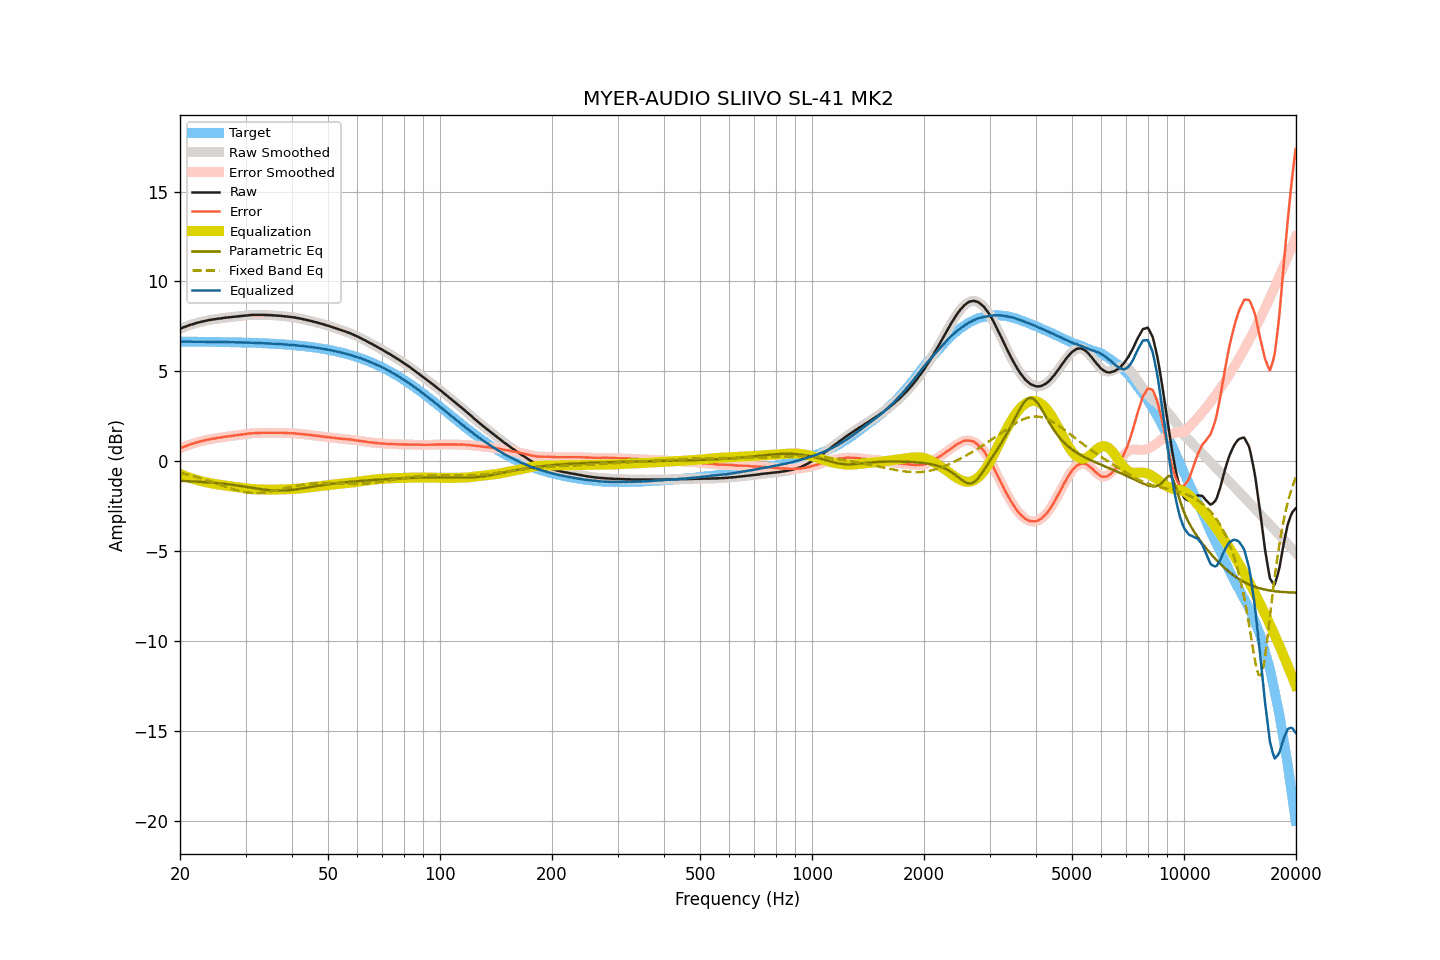

Values plotted in this chart, from the file beside it:
frequency, raw, smoothed, error, error_smoothed, equalization, parametric_eq, fixed_band_eq, equalized_raw, equalized_smoothed, target
20.00, 7.36, 7.36, 0.71, 0.71, -0.71, -1.09, -0.65, 6.65, 6.65, 6.65
20.20, 7.40, 7.40, 0.75, 0.75, -0.75, -1.10, -0.67, 6.65, 6.65, 6.65
20.40, 7.44, 7.44, 0.79, 0.78, -0.78, -1.10, -0.69, 6.66, 6.65, 6.65
20.61, 7.47, 7.47, 0.82, 0.82, -0.82, -1.11, -0.71, 6.65, 6.65, 6.65
20.81, 7.50, 7.50, 0.85, 0.85, -0.85, -1.11, -0.73, 6.65, 6.65, 6.65
21.02, 7.54, 7.54, 0.89, 0.89, -0.89, -1.11, -0.75, 6.65, 6.65, 6.65
21.23, 7.57, 7.57, 0.92, 0.92, -0.92, -1.12, -0.77, 6.65, 6.65, 6.65
21.44, 7.60, 7.60, 0.95, 0.95, -0.95, -1.12, -0.80, 6.65, 6.65, 6.65
21.66, 7.62, 7.63, 0.97, 0.98, -0.98, -1.13, -0.82, 6.64, 6.65, 6.65
21.87, 7.65, 7.65, 1.00, 1.00, -1.01, -1.13, -0.85, 6.64, 6.64, 6.65
22.09, 7.68, 7.68, 1.04, 1.03, -1.03, -1.14, -0.87, 6.65, 6.64, 6.65
22.31, 7.70, 7.70, 1.06, 1.06, -1.06, -1.14, -0.90, 6.64, 6.65, 6.64
22.54, 7.73, 7.73, 1.09, 1.08, -1.08, -1.15, -0.92, 6.65, 6.65, 6.64
22.76, 7.75, 7.75, 1.11, 1.11, -1.11, -1.15, -0.95, 6.64, 6.64, 6.64
22.99, 7.77, 7.77, 1.13, 1.13, -1.13, -1.16, -0.98, 6.64, 6.64, 6.64
23.22, 7.79, 7.79, 1.15, 1.15, -1.15, -1.16, -1.01, 6.64, 6.64, 6.64
23.45, 7.81, 7.81, 1.17, 1.17, -1.17, -1.17, -1.04, 6.64, 6.64, 6.64
23.69, 7.83, 7.83, 1.19, 1.19, -1.19, -1.18, -1.06, 6.64, 6.64, 6.64
23.92, 7.85, 7.85, 1.21, 1.21, -1.21, -1.18, -1.09, 6.64, 6.64, 6.64
24.16, 7.86, 7.86, 1.22, 1.23, -1.23, -1.19, -1.13, 6.63, 6.64, 6.64
24.40, 7.88, 7.88, 1.25, 1.24, -1.24, -1.20, -1.16, 6.64, 6.64, 6.64
24.65, 7.89, 7.89, 1.26, 1.26, -1.26, -1.21, -1.19, 6.63, 6.63, 6.63
24.89, 7.90, 7.91, 1.27, 1.27, -1.27, -1.21, -1.22, 6.63, 6.63, 6.63
25.14, 7.92, 7.92, 1.29, 1.29, -1.29, -1.22, -1.25, 6.63, 6.63, 6.63
25.39, 7.93, 7.93, 1.30, 1.30, -1.30, -1.23, -1.28, 6.63, 6.63, 6.63
25.65, 7.94, 7.94, 1.31, 1.31, -1.31, -1.24, -1.32, 6.63, 6.63, 6.63
25.91, 7.95, 7.95, 1.32, 1.33, -1.33, -1.25, -1.35, 6.62, 6.63, 6.63
26.16, 7.97, 7.97, 1.35, 1.34, -1.34, -1.26, -1.38, 6.63, 6.63, 6.63
26.43, 7.98, 7.98, 1.36, 1.36, -1.35, -1.27, -1.41, 6.63, 6.63, 6.62
26.69, 7.99, 7.99, 1.37, 1.37, -1.37, -1.28, -1.44, 6.62, 6.62, 6.62
26.96, 8.00, 8.00, 1.38, 1.38, -1.38, -1.29, -1.47, 6.62, 6.62, 6.62
27.23, 8.01, 8.01, 1.39, 1.39, -1.39, -1.30, -1.50, 6.62, 6.62, 6.62
27.50, 8.02, 8.02, 1.40, 1.40, -1.40, -1.31, -1.53, 6.62, 6.62, 6.62
27.77, 8.03, 8.03, 1.42, 1.42, -1.42, -1.32, -1.56, 6.61, 6.61, 6.62
28.05, 8.04, 8.04, 1.43, 1.43, -1.43, -1.33, -1.59, 6.61, 6.61, 6.61
28.33, 8.05, 8.05, 1.44, 1.44, -1.44, -1.35, -1.61, 6.61, 6.61, 6.61
28.62, 8.06, 8.06, 1.45, 1.45, -1.45, -1.36, -1.64, 6.61, 6.61, 6.61
28.90, 8.07, 8.07, 1.46, 1.46, -1.46, -1.37, -1.66, 6.61, 6.61, 6.61
29.19, 8.08, 8.08, 1.48, 1.48, -1.48, -1.39, -1.68, 6.60, 6.60, 6.60
29.48, 8.09, 8.09, 1.49, 1.49, -1.49, -1.40, -1.70, 6.60, 6.60, 6.60
29.78, 8.10, 8.10, 1.50, 1.50, -1.50, -1.41, -1.72, 6.60, 6.60, 6.60
30.08, 8.11, 8.11, 1.51, 1.51, -1.51, -1.43, -1.73, 6.60, 6.60, 6.60
30.38, 8.12, 8.12, 1.53, 1.53, -1.53, -1.44, -1.75, 6.59, 6.59, 6.59
30.68, 8.13, 8.13, 1.54, 1.54, -1.54, -1.46, -1.76, 6.60, 6.59, 6.59
30.99, 8.13, 8.13, 1.54, 1.55, -1.54, -1.47, -1.76, 6.59, 6.59, 6.59
31.30, 8.14, 8.14, 1.56, 1.55, -1.55, -1.49, -1.77, 6.59, 6.59, 6.59
31.61, 8.14, 8.14, 1.56, 1.56, -1.56, -1.50, -1.77, 6.58, 6.58, 6.58
31.93, 8.14, 8.14, 1.56, 1.56, -1.56, -1.51, -1.77, 6.58, 6.58, 6.58
32.24, 8.14, 8.14, 1.57, 1.57, -1.57, -1.53, -1.77, 6.57, 6.57, 6.58
32.57, 8.14, 8.14, 1.57, 1.57, -1.57, -1.54, -1.77, 6.57, 6.57, 6.57
32.89, 8.14, 8.14, 1.57, 1.57, -1.57, -1.55, -1.76, 6.57, 6.57, 6.57
33.22, 8.14, 8.14, 1.58, 1.58, -1.58, -1.57, -1.75, 6.57, 6.57, 6.56
33.55, 8.14, 8.14, 1.58, 1.58, -1.58, -1.58, -1.74, 6.56, 6.56, 6.56
33.89, 8.13, 8.13, 1.57, 1.58, -1.58, -1.59, -1.73, 6.55, 6.56, 6.56
34.23, 8.13, 8.13, 1.58, 1.58, -1.58, -1.60, -1.72, 6.55, 6.55, 6.55
34.57, 8.13, 8.13, 1.58, 1.58, -1.58, -1.61, -1.70, 6.55, 6.55, 6.55
34.92, 8.12, 8.12, 1.58, 1.58, -1.58, -1.62, -1.69, 6.54, 6.54, 6.54
35.27, 8.12, 8.12, 1.58, 1.58, -1.58, -1.63, -1.67, 6.54, 6.54, 6.54
35.62, 8.11, 8.11, 1.58, 1.58, -1.58, -1.63, -1.65, 6.53, 6.53, 6.53
35.97, 8.11, 8.11, 1.58, 1.58, -1.58, -1.64, -1.63, 6.53, 6.53, 6.53
... 635 more rows
